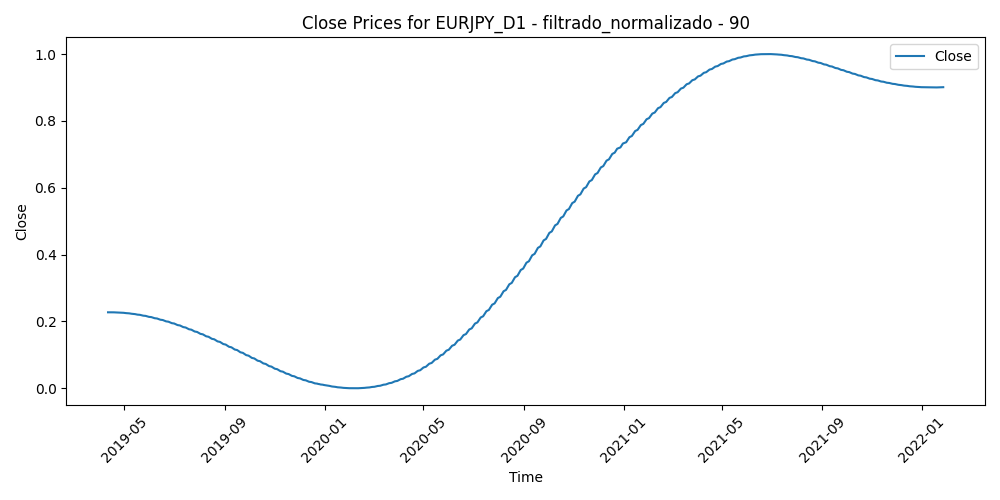

Source data for this figure (header and first rows):
Time, Close, Volume, diferencia_media_90
2019-04-11, 0.2273, 0.136, 0.5561
2019-04-12, 0.2273, 0.1524, 0.4733
2019-04-15, 0.2273, 0.1054, 0.4634
2019-04-16, 0.2273, 0.1464, 0.487
2019-04-17, 0.2273, 0.1008, 0.464
2019-04-18, 0.2272, 0.1248, 0.5402
2019-04-19, 0.2271, 0.05236, 0.5321
2019-04-22, 0.227, 0.0604, 0.5083
2019-04-23, 0.2269, 0.1195, 0.5435
2019-04-24, 0.2267, 0.1686, 0.5839
2019-04-25, 0.2265, 0.1554, 0.6511
2019-04-26, 0.2263, 0.1414, 0.639
2019-04-29, 0.2261, 0.05987, 0.5918
2019-04-30, 0.2258, 0.1227, 0.5812
2019-05-01, 0.2255, 0.08873, 0.6057
2019-05-02, 0.2252, 0.1253, 0.6179
2019-05-03, 0.2249, 0.1216, 0.6258
2019-05-06, 0.2245, 0.2029, 0.6536
2019-05-07, 0.2241, 0.2092, 0.7216
2019-05-08, 0.2237, 0.2214, 0.7359
2019-05-09, 0.2233, 0.2439, 0.7508
2019-05-10, 0.2229, 0.2764, 0.7077
2019-05-13, 0.2224, 0.2369, 0.7827
2019-05-14, 0.2219, 0.1869, 0.7721
2019-05-15, 0.2214, 0.2163, 0.7731
2019-05-16, 0.2209, 0.1787, 0.7738
2019-05-17, 0.2203, 0.253, 0.7682
2019-05-20, 0.2198, 0.2041, 0.7563
2019-05-21, 0.2192, 0.1791, 0.716
2019-05-22, 0.2185, 0.1495, 0.7396
2019-05-23, 0.2179, 0.2459, 0.7829
2019-05-24, 0.2173, 0.1757, 0.7888
2019-05-27, 0.2166, 0.08417, 0.775
2019-05-28, 0.2159, 0.2082, 0.8217
2019-05-29, 0.2152, 0.2374, 0.8257
2019-05-30, 0.2144, 0.1833, 0.8215
2019-05-31, 0.2137, 0.2882, 0.9145
2019-06-03, 0.2129, 0.2789, 0.8621
2019-06-04, 0.2121, 0.2599, 0.8398
2019-06-05, 0.2113, 0.2602, 0.836
2019-06-06, 0.2105, 0.2548, 0.7858
2019-06-07, 0.2096, 0.2187, 0.7464
2019-06-10, 0.2088, 0.1639, 0.7377
2019-06-11, 0.2079, 0.1811, 0.7141
2019-06-12, 0.207, 0.2032, 0.7512
2019-06-13, 0.2061, 0.1751, 0.7709
2019-06-14, 0.2051, 0.1859, 0.8176
2019-06-17, 0.2042, 0.1109, 0.8097
2019-06-18, 0.2032, 0.2098, 0.8386
2019-06-19, 0.2022, 0.1855, 0.8377
2019-06-20, 0.2012, 0.2759, 0.852
2019-06-21, 0.2002, 0.2454, 0.7703
2019-06-24, 0.1992, 0.1716, 0.7427
2019-06-25, 0.1981, 0.2519, 0.7833
2019-06-26, 0.197, 0.2077, 0.7146
2019-06-27, 0.196, 0.1822, 0.7108
2019-06-28, 0.1949, 0.1809, 0.6929
2019-07-01, 0.1937, 0.2088, 0.72
2019-07-02, 0.1926, 0.1624, 0.7678
2019-07-03, 0.1915, 0.1393, 0.781
... 667 more rows
